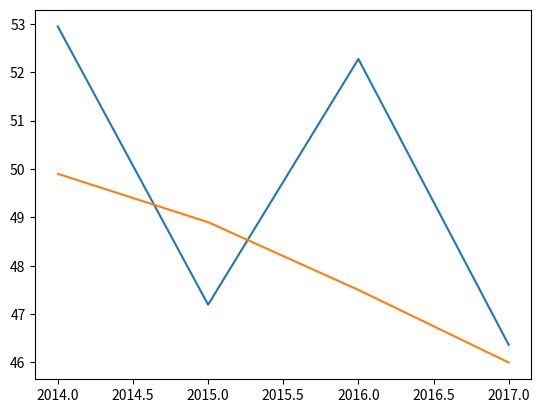

Source code (Python):
from matplotlib import pyplot as plt
import math
# 한국 GDP 상승률        #중국 GDP 상승률     #미세먼지평균
# 2012 2.3%              # 7.9%               #2012 40.3
# 2013 2.9%              # 7.8%               #2013 60.0
# 2014 3.3%              # 7.3%               #2014 49.9
# 2015 2.8%              # 6.9%               #2015 48.9
# 2016 2.8%              # 6.7%               #2016 47.5
# 2017 3.1%              # 6.9%               #2017 46
# 2018 3.0%              # 6.6%               #2018
# 2019 2.9%              # 6.4%               #2019
# 2020 2.8%              # 6.3%               #2020
# 2021 2.8%              # 6.0%               #2018

#공식 lnEXP = -0.001 +4.32lnGDPk +3.32lnGDPc
#GDPk : korea GDP 증가율 GDPc: china GDP 증가율
#EXP = 미세먼지 농도 증가율 

GDP = [(2.3,7.9),(2.9,7.8), (3.3,7.3), (2.8,6.9), (2.8,6.7), (3.1,6.9),(3.0,6.6)]

expP = {}
count = 12
y1 = []
y2 = [49.9, 48.9, 47.5, 46]

for (k,c) in GDP :
        expP[count]=round(-0.001 +4.32*math.log(k)+3.32*math.log(c),2)
        print(str(count)+":"+str(expP[count]))
        count = count+1

        

count = 0
for c in range(14,18):
        if(expP[c]>expP[c+1]):
                if(c==14):
                        y1.append(60 * (1-(expP[c]/100)))
                else:
                        y1.append(y1[count] * (1-(expP[c]/100)))
                        count = count+1;
        else:
                if(c==14):
                        y1.append(60 * (1+(expP[c]/100)))
                else:
                        y1.append(y1[count] * (1+(expP[c]/100)))
                        count = count+1;
                        
x = [2014, 2015, 2016, 2017]

plt.plot(x,y1)
plt.plot(x,y2)

plt.show()

